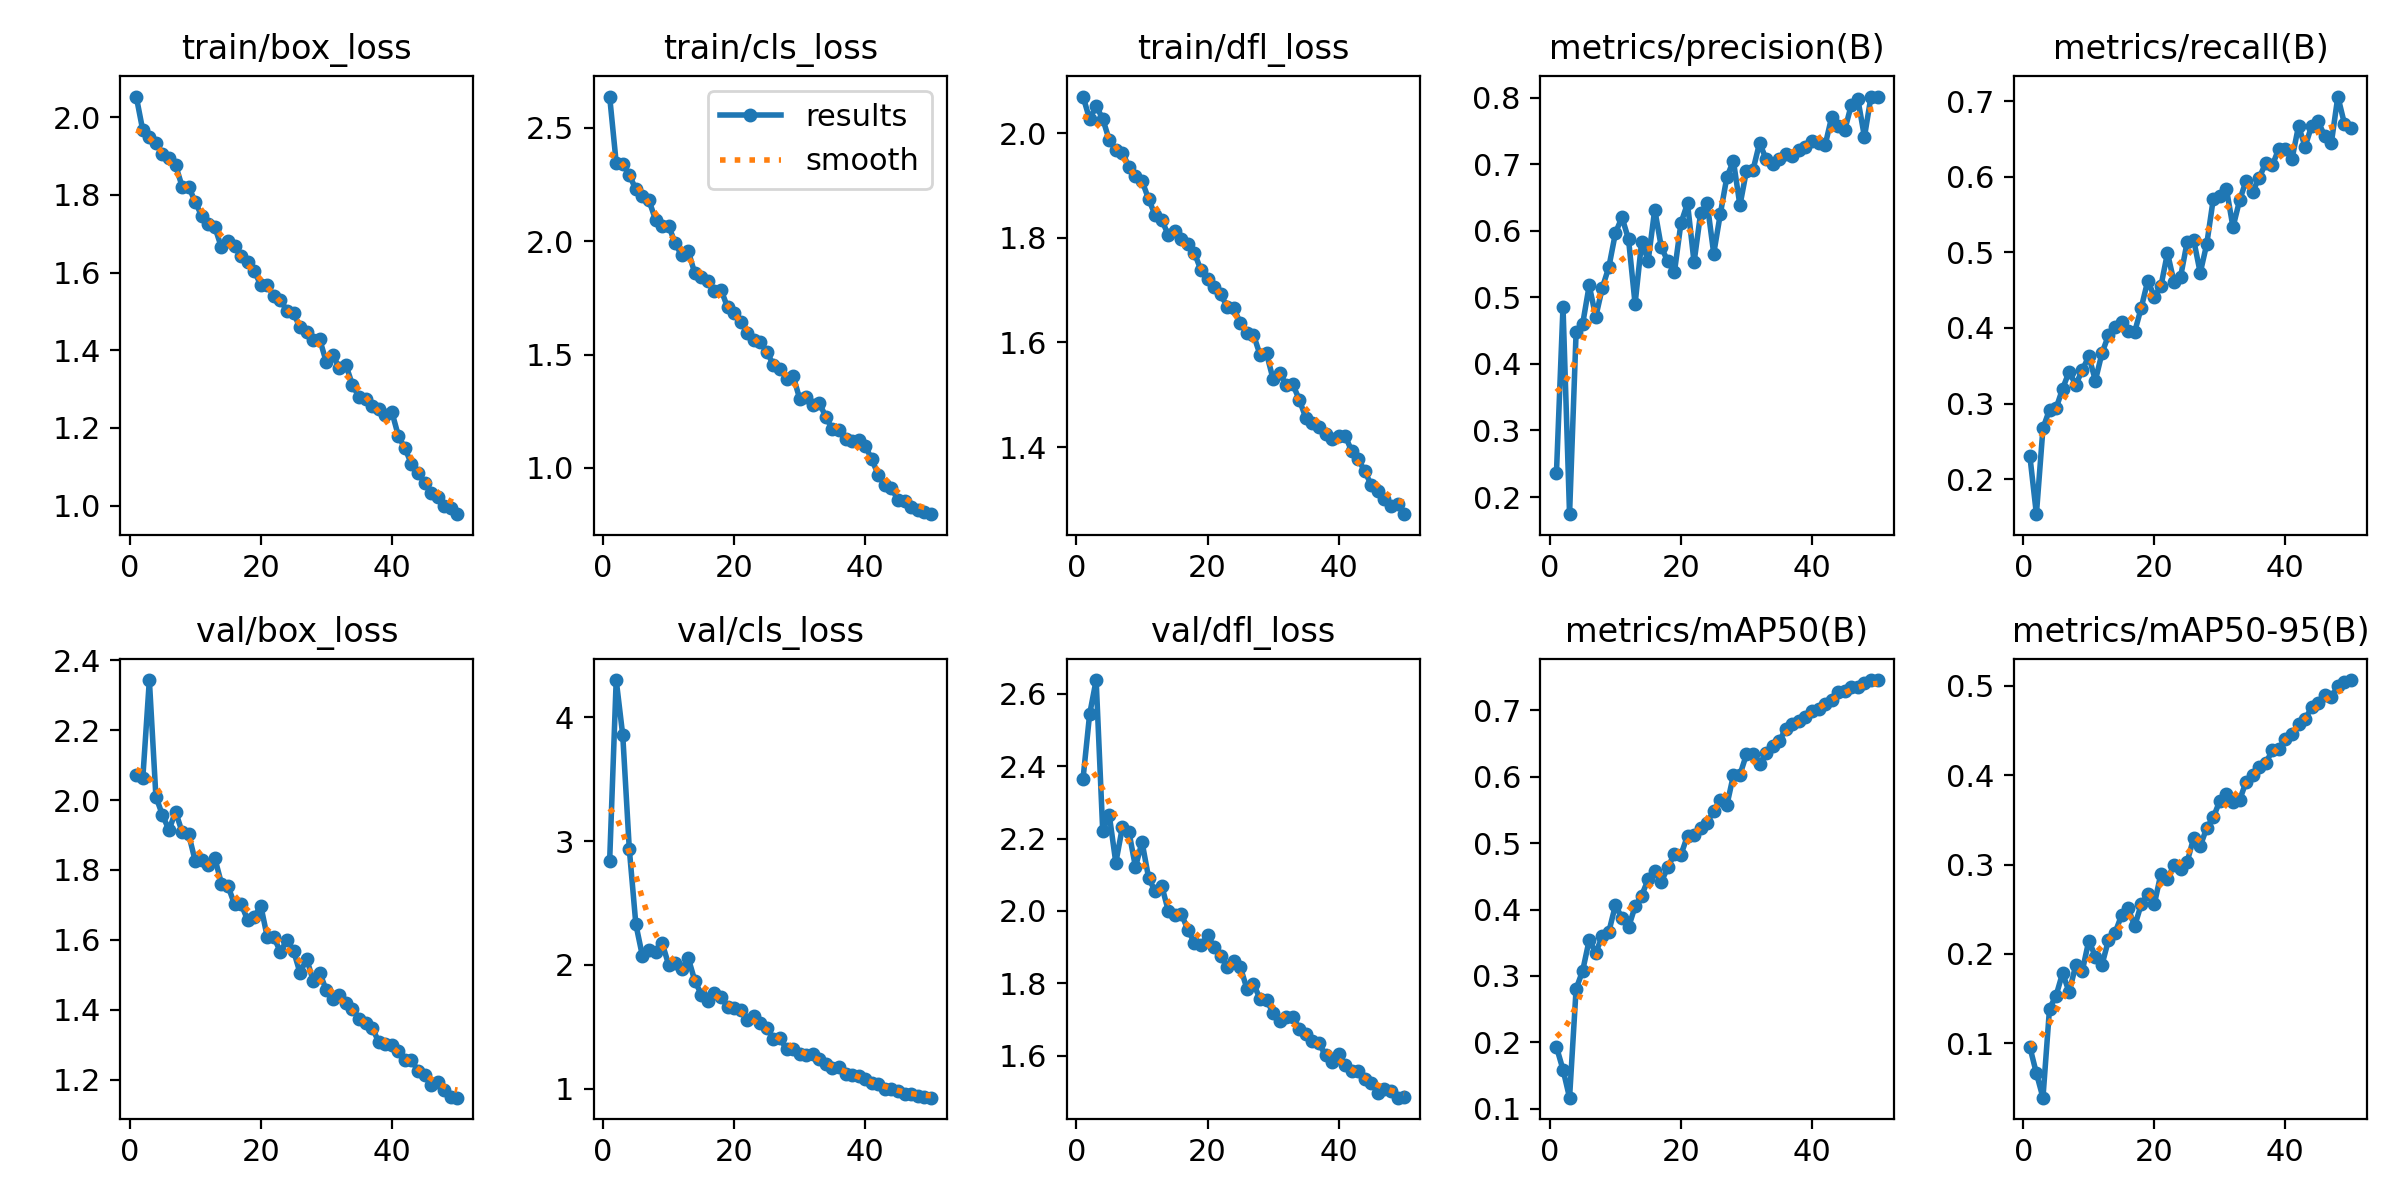

The file beside this chart, header and first rows:
epoch, time, train/box_loss, train/cls_loss, train/dfl_loss, metrics/precision(B), metrics/recall(B), metrics/mAP50(B), metrics/mAP50-95(B), val/box_loss, val/cls_loss, val/dfl_loss, lr/pg0, lr/pg1, lr/pg2
1, 45.68, 2.053, 2.637, 2.07, 0.2362, 0.2307, 0.1933, 0.09597, 2.073, 2.84, 2.366, 0.00033, 0.00033, 0.06733
2, 89.15, 1.966, 2.345, 2.027, 0.4861, 0.1536, 0.1591, 0.06651, 2.063, 4.3, 2.543, 0.0006502, 0.0006502, 0.03432
3, 132.2, 1.948, 2.341, 2.051, 0.1743, 0.2672, 0.1169, 0.03917, 2.343, 3.854, 2.638, 0.0009572, 0.0009572, 0.001294
4, 174.3, 1.935, 2.291, 2.028, 0.448, 0.2918, 0.2806, 0.1388, 2.01, 2.935, 2.222, 0.0009406, 0.0009406, 0.0009406
5, 218.6, 1.906, 2.228, 1.987, 0.46, 0.2936, 0.3078, 0.1533, 1.957, 2.328, 2.265, 0.0009208, 0.0009208, 0.0009208
6, 262.9, 1.896, 2.197, 1.968, 0.518, 0.3197, 0.3543, 0.1787, 1.914, 2.072, 2.134, 0.000901, 0.000901, 0.000901
7, 306.6, 1.877, 2.179, 1.963, 0.4707, 0.3422, 0.3347, 0.1572, 1.967, 2.118, 2.231, 0.0008812, 0.0008812, 0.0008812
8, 348.1, 1.821, 2.095, 1.936, 0.5143, 0.3246, 0.3603, 0.1873, 1.909, 2.103, 2.219, 0.0008614, 0.0008614, 0.0008614
9, 391.9, 1.821, 2.068, 1.918, 0.5456, 0.3444, 0.3667, 0.1809, 1.902, 2.178, 2.121, 0.0008416, 0.0008416, 0.0008416
10, 434, 1.782, 2.068, 1.909, 0.5966, 0.3623, 0.4066, 0.2149, 1.826, 2.002, 2.191, 0.0008218, 0.0008218, 0.0008218
11, 478.2, 1.745, 1.99, 1.874, 0.6203, 0.3305, 0.3871, 0.1971, 1.83, 2.014, 2.092, 0.000802, 0.000802, 0.000802
12, 521, 1.725, 1.937, 1.843, 0.5872, 0.3664, 0.3732, 0.1877, 1.815, 1.965, 2.054, 0.0007822, 0.0007822, 0.0007822
13, 563.9, 1.717, 1.956, 1.834, 0.4901, 0.3904, 0.4046, 0.2155, 1.833, 2.055, 2.07, 0.0007624, 0.0007624, 0.0007624
14, 608.1, 1.664, 1.857, 1.806, 0.5831, 0.401, 0.421, 0.2235, 1.761, 1.871, 2.001, 0.0007426, 0.0007426, 0.0007426
15, 652.5, 1.681, 1.844, 1.813, 0.5553, 0.408, 0.4454, 0.2435, 1.754, 1.76, 1.988, 0.0007228, 0.0007228, 0.0007228
16, 696.3, 1.669, 1.823, 1.798, 0.6317, 0.3954, 0.4574, 0.2509, 1.702, 1.707, 1.993, 0.000703, 0.000703, 0.000703
17, 740.2, 1.643, 1.78, 1.788, 0.5753, 0.3948, 0.4417, 0.2312, 1.703, 1.777, 1.947, 0.0006832, 0.0006832, 0.0006832
18, 781.2, 1.626, 1.785, 1.771, 0.5538, 0.4267, 0.4635, 0.2557, 1.656, 1.74, 1.912, 0.0006634, 0.0006634, 0.0006634
19, 825.1, 1.603, 1.708, 1.738, 0.5376, 0.4626, 0.4837, 0.267, 1.665, 1.662, 1.905, 0.0006436, 0.0006436, 0.0006436
20, 869.3, 1.569, 1.685, 1.721, 0.6115, 0.4413, 0.4824, 0.2559, 1.698, 1.654, 1.933, 0.0006238, 0.0006238, 0.0006238
21, 911.4, 1.567, 1.645, 1.706, 0.6411, 0.4551, 0.511, 0.2898, 1.607, 1.638, 1.901, 0.000604, 0.000604, 0.000604
22, 954.9, 1.54, 1.596, 1.692, 0.5526, 0.4992, 0.5121, 0.2843, 1.607, 1.554, 1.876, 0.0005842, 0.0005842, 0.0005842
23, 997.6, 1.53, 1.565, 1.668, 0.6261, 0.4609, 0.5228, 0.2991, 1.566, 1.585, 1.845, 0.0005644, 0.0005644, 0.0005644
24, 1042, 1.501, 1.554, 1.665, 0.6416, 0.4675, 0.5303, 0.2956, 1.6, 1.533, 1.862, 0.0005446, 0.0005446, 0.0005446
25, 1084, 1.495, 1.512, 1.638, 0.5657, 0.5135, 0.5484, 0.3028, 1.569, 1.494, 1.845, 0.0005248, 0.0005248, 0.0005248
26, 1128, 1.459, 1.453, 1.619, 0.6248, 0.5164, 0.5641, 0.3298, 1.505, 1.404, 1.786, 0.000505, 0.000505, 0.000505
27, 1172, 1.448, 1.438, 1.615, 0.6803, 0.4729, 0.5566, 0.3205, 1.546, 1.408, 1.798, 0.0004852, 0.0004852, 0.0004852
28, 1214, 1.427, 1.394, 1.577, 0.7049, 0.5112, 0.6017, 0.3413, 1.483, 1.317, 1.758, 0.0004654, 0.0004654, 0.0004654
29, 1257, 1.428, 1.405, 1.579, 0.6381, 0.5711, 0.6028, 0.3528, 1.506, 1.324, 1.755, 0.0004456, 0.0004456, 0.0004456
30, 1301, 1.37, 1.305, 1.53, 0.6904, 0.5747, 0.6336, 0.3716, 1.455, 1.284, 1.718, 0.0004258, 0.0004258, 0.0004258
31, 1345, 1.388, 1.313, 1.542, 0.6915, 0.5837, 0.6347, 0.3789, 1.431, 1.273, 1.695, 0.000406, 0.000406, 0.000406
32, 1389, 1.354, 1.278, 1.519, 0.7321, 0.5333, 0.6185, 0.3695, 1.442, 1.28, 1.706, 0.0003862, 0.0003862, 0.0003862
33, 1431, 1.361, 1.286, 1.52, 0.7073, 0.5686, 0.6351, 0.3722, 1.42, 1.242, 1.707, 0.0003664, 0.0003664, 0.0003664
34, 1472, 1.311, 1.224, 1.491, 0.7004, 0.5947, 0.6458, 0.3924, 1.402, 1.202, 1.675, 0.0003466, 0.0003466, 0.0003466
35, 1516, 1.279, 1.169, 1.456, 0.7078, 0.5804, 0.653, 0.4004, 1.375, 1.167, 1.661, 0.0003268, 0.0003268, 0.0003268
36, 1560, 1.275, 1.169, 1.446, 0.7148, 0.5985, 0.6724, 0.4089, 1.363, 1.174, 1.641, 0.000307, 0.000307, 0.000307
37, 1603, 1.256, 1.127, 1.439, 0.7124, 0.6185, 0.6795, 0.4135, 1.349, 1.117, 1.635, 0.0002872, 0.0002872, 0.0002872
38, 1647, 1.248, 1.117, 1.425, 0.7216, 0.615, 0.6835, 0.4278, 1.308, 1.108, 1.601, 0.0002674, 0.0002674, 0.0002674
39, 1692, 1.234, 1.121, 1.416, 0.7253, 0.6374, 0.6902, 0.4297, 1.301, 1.104, 1.583, 0.0002476, 0.0002476, 0.0002476
40, 1736, 1.242, 1.097, 1.421, 0.7342, 0.6364, 0.6987, 0.4405, 1.301, 1.078, 1.604, 0.0002278, 0.0002278, 0.0002278
41, 1782, 1.18, 1.039, 1.421, 0.7316, 0.6232, 0.7015, 0.4461, 1.282, 1.049, 1.574, 0.000208, 0.000208, 0.000208
42, 1822, 1.148, 0.9683, 1.393, 0.7285, 0.6671, 0.7098, 0.4574, 1.258, 1.04, 1.559, 0.0001882, 0.0001882, 0.0001882
43, 1865, 1.107, 0.9242, 1.377, 0.7708, 0.6398, 0.7156, 0.4626, 1.256, 0.9948, 1.558, 0.0001684, 0.0001684, 0.0001684
44, 1907, 1.084, 0.9117, 1.354, 0.7576, 0.6673, 0.7278, 0.476, 1.226, 1, 1.535, 0.0001486, 0.0001486, 0.0001486
45, 1949, 1.059, 0.8583, 1.327, 0.7512, 0.6732, 0.7283, 0.4811, 1.214, 0.9818, 1.526, 0.0001288, 0.0001288, 0.0001288
46, 1992, 1.033, 0.8542, 1.317, 0.7893, 0.6536, 0.735, 0.4899, 1.184, 0.9611, 1.497, 0.000109, 0.000109, 0.000109
47, 2034, 1.022, 0.826, 1.301, 0.7975, 0.6442, 0.7355, 0.4875, 1.194, 0.9573, 1.507, 8.92e-05, 8.92e-05, 8.92e-05
48, 2073, 0.9996, 0.8139, 1.288, 0.741, 0.7061, 0.7413, 0.4994, 1.172, 0.9398, 1.503, 6.94e-05, 6.94e-05, 6.94e-05
49, 2116, 0.9935, 0.8056, 1.29, 0.8016, 0.6704, 0.7453, 0.5042, 1.151, 0.9304, 1.484, 4.96e-05, 4.96e-05, 4.96e-05
50, 2158, 0.9782, 0.7961, 1.272, 0.801, 0.6639, 0.745, 0.5065, 1.149, 0.9281, 1.486, 2.98e-05, 2.98e-05, 2.98e-05
